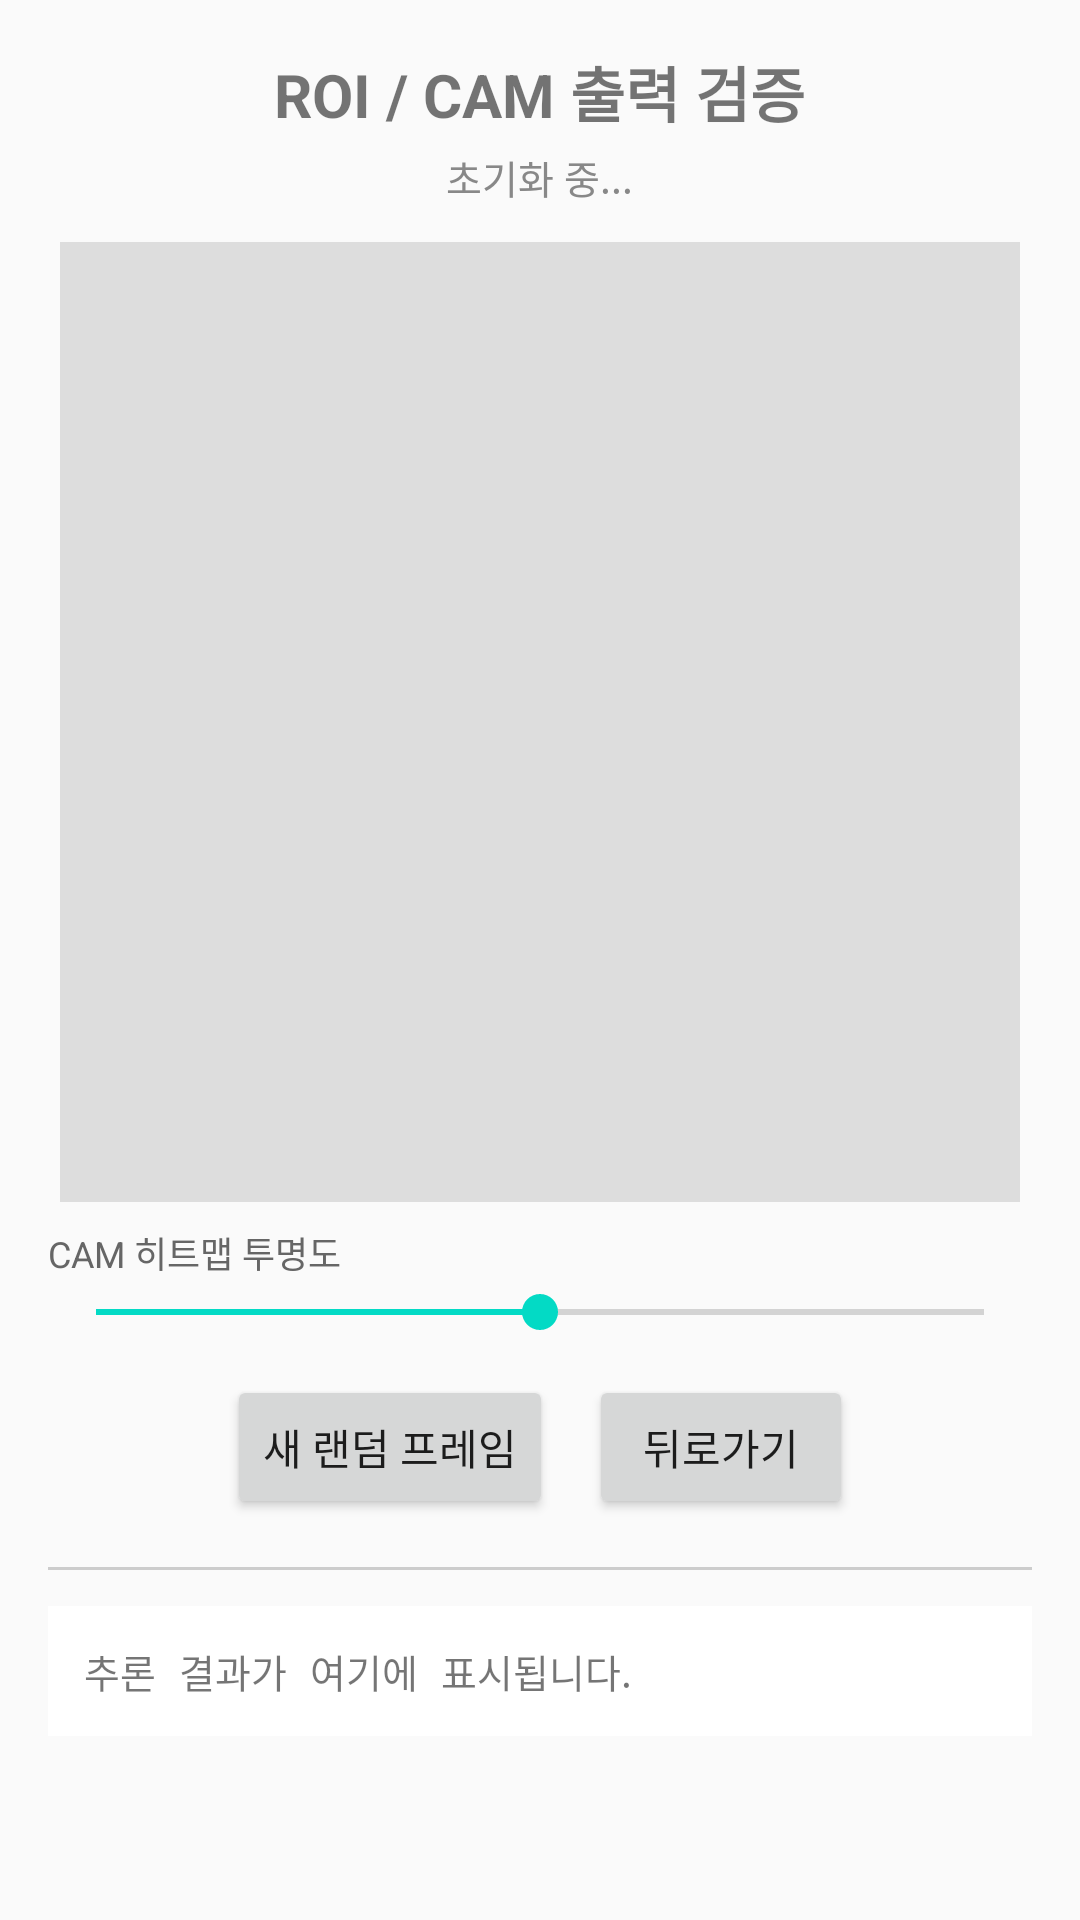

The Android layout XML behind this screen, and the referenced resources:
<!-- AndroidManifest.xml: application theme Theme.ShutterandroidAI -->
<!-- res/layout/activity_roi_test.xml -->
<?xml version="1.0" encoding="utf-8"?>
<ScrollView xmlns:android="http://schemas.android.com/apk/res/android"
    android:layout_width="match_parent"
    android:layout_height="match_parent"
    android:background="#FAFAFA">

    <LinearLayout
        android:layout_width="match_parent"
        android:layout_height="wrap_content"
        android:orientation="vertical"
        android:padding="16dp">

        <TextView
            android:layout_width="wrap_content"
            android:layout_height="wrap_content"
            android:text="ROI / CAM 출력 검증"
            android:textSize="20sp"
            android:textStyle="bold"
            android:layout_gravity="center_horizontal"
            android:layout_marginBottom="4dp" />

        <TextView
            android:id="@+id/tvRoiStatus"
            android:layout_width="wrap_content"
            android:layout_height="wrap_content"
            android:text="초기화 중..."
            android:textSize="13sp"
            android:textColor="#888888"
            android:layout_gravity="center_horizontal"
            android:layout_marginBottom="12dp" />

        
        <ImageView
            android:id="@+id/ivRoiFrame"
            android:layout_width="320dp"
            android:layout_height="320dp"
            android:layout_gravity="center_horizontal"
            android:background="#DDDDDD"
            android:scaleType="fitCenter"
            android:layout_marginBottom="8dp" />

        <TextView
            android:layout_width="wrap_content"
            android:layout_height="wrap_content"
            android:text="CAM 히트맵 투명도"
            android:textSize="12sp"
            android:textColor="#666666"
            android:layout_marginBottom="2dp" />

        <SeekBar
            android:id="@+id/seekbarRoiOpacity"
            android:layout_width="match_parent"
            android:layout_height="wrap_content"
            android:max="100"
            android:progress="50"
            android:layout_marginBottom="12dp" />

        <LinearLayout
            android:layout_width="match_parent"
            android:layout_height="wrap_content"
            android:orientation="horizontal"
            android:gravity="center"
            android:layout_marginBottom="16dp">

            <Button
                android:id="@+id/btnRoiRefresh"
                android:layout_width="wrap_content"
                android:layout_height="wrap_content"
                android:text="새 랜덤 프레임"
                android:layout_marginEnd="12dp" />

            <Button
                android:id="@+id/btnRoiBack"
                android:layout_width="wrap_content"
                android:layout_height="wrap_content"
                android:text="뒤로가기" />

        </LinearLayout>

        <View
            android:layout_width="match_parent"
            android:layout_height="1dp"
            android:background="#CCCCCC"
            android:layout_marginBottom="12dp" />

        
        <TextView
            android:id="@+id/tvRoiInfo"
            android:layout_width="match_parent"
            android:layout_height="wrap_content"
            android:text="추론 결과가 여기에 표시됩니다."
            android:textSize="13sp"
            android:fontFamily="monospace"
            android:lineSpacingMultiplier="1.4"
            android:background="#FFFFFF"
            android:padding="12dp" />

    </LinearLayout>
</ScrollView>
<!-- resources referenced by this layout -->
<resources>
  <style name="Theme.ShutterandroidAI" parent="Theme.MaterialComponents.DayNight.DarkActionBar">
          
          <item name="colorPrimary">@color/purple_500</item>
          <item name="colorPrimaryVariant">@color/purple_700</item>
          <item name="colorOnPrimary">@color/white</item>
          
          <item name="colorSecondary">@color/teal_200</item>
          <item name="colorSecondaryVariant">@color/teal_700</item>
          <item name="colorOnSecondary">@color/black</item>
          
          <item name="android:statusBarColor">?attr/colorPrimaryVariant</item>
          
      </style>
  <!-- not gathered from this repository: default colours our renderer supplied (Android Studio template values) -->
  <color name="purple_500">#FF6200EE</color>
  <color name="purple_700">#FF3700B3</color>
  <color name="teal_200">#FF03DAC5</color>
  <color name="teal_700">#FF018786</color>
  <color name="black">#FF000000</color>
  <color name="white">#FFFFFFFF</color>
</resources>
